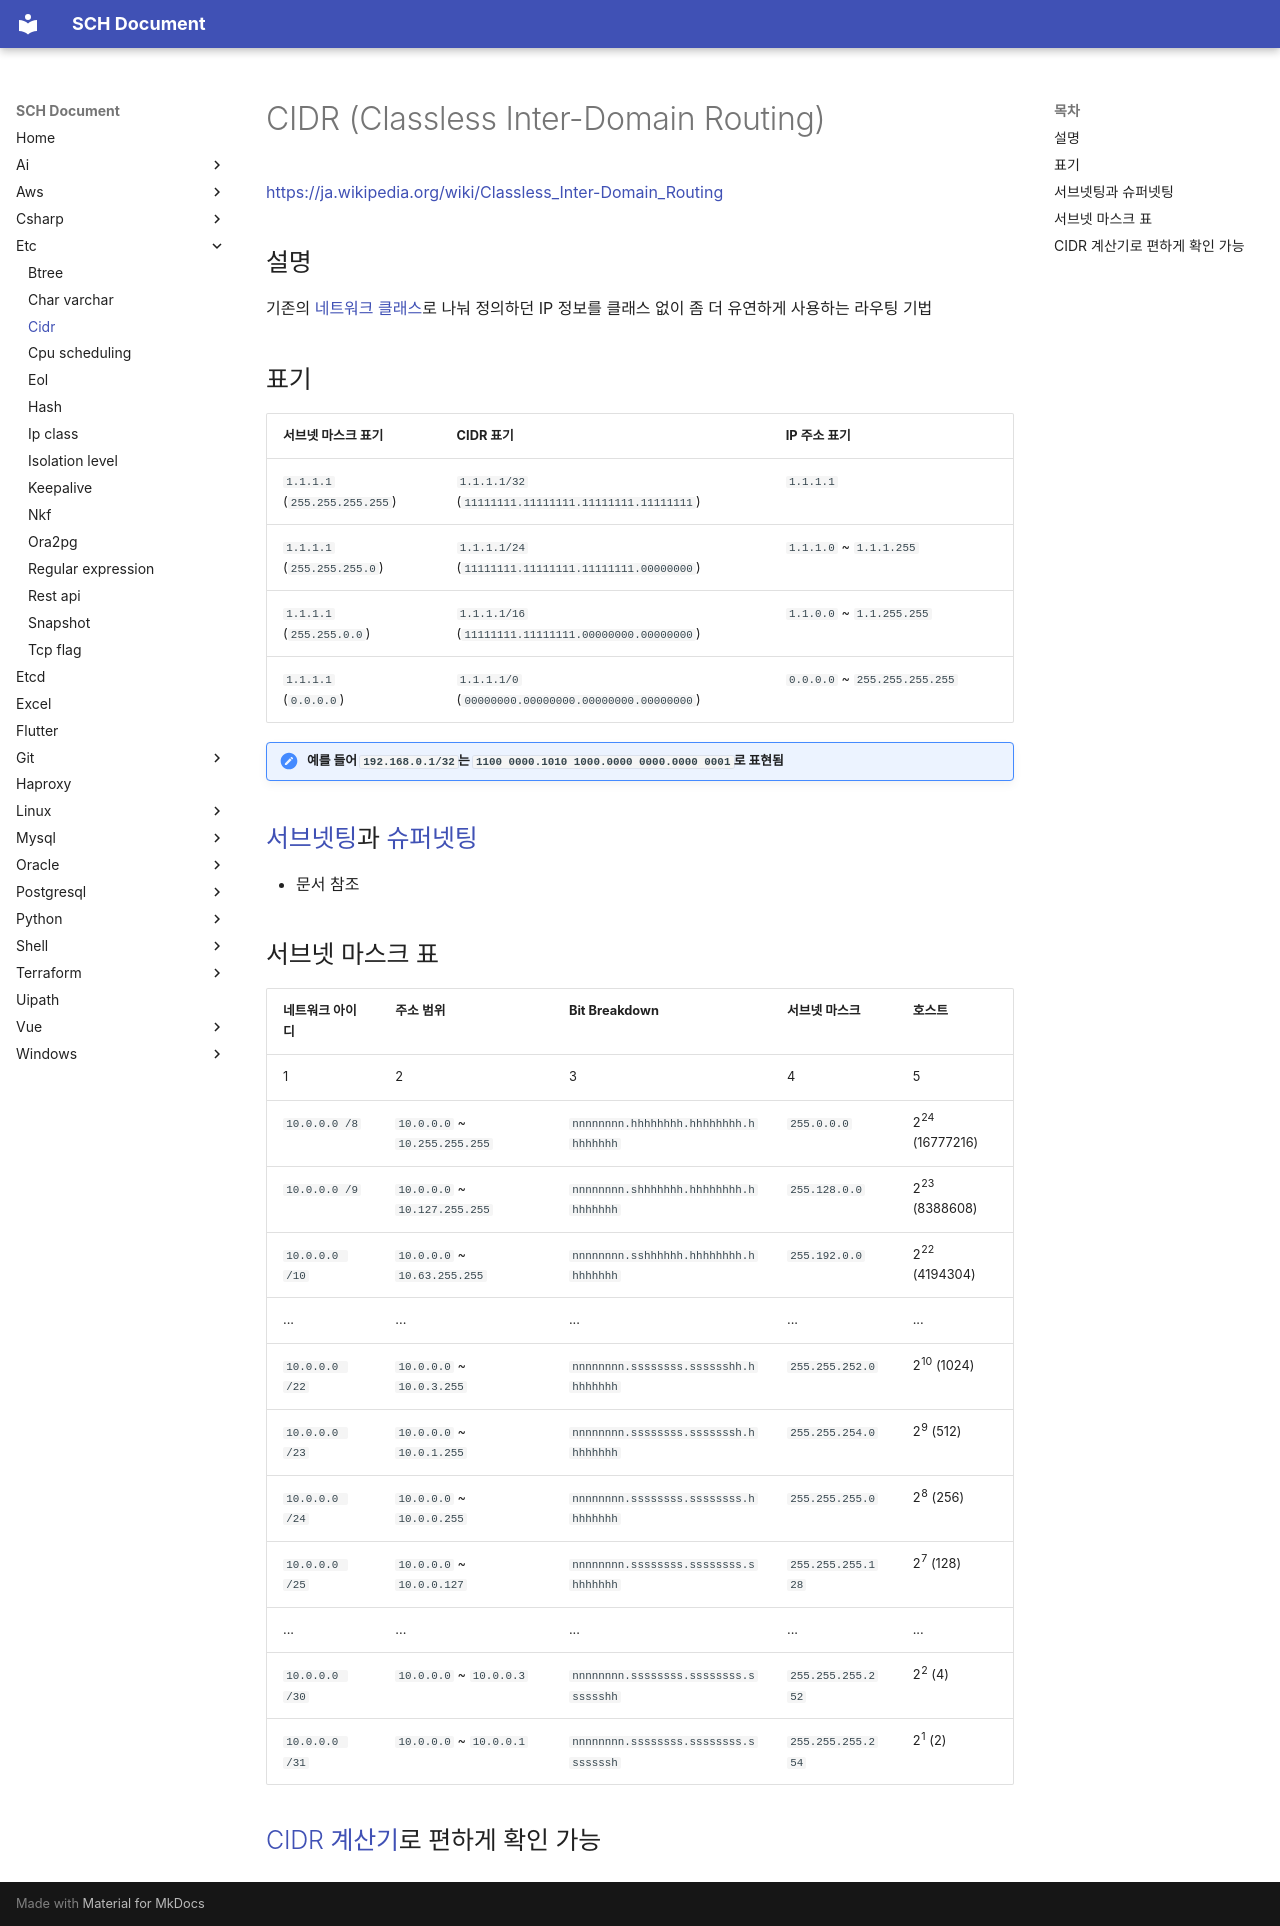

repository: sch6393/sch6393.github.io · page: etc/cidr/index.html · generator: mkdocs

# CIDR (Classless Inter-Domain Routing)

[https://ja.wikipedia.org/wiki/Classless_Inter-Domain_Routing](https://ja.wikipedia.org/wiki/Classless_Inter-Domain_Routing){target="_blank"}

## 설명
기존의 [네트워크 클래스](../ip-class/README.md)로 나눠 정의하던 IP 정보를 클래스 없이 좀 더 유연하게 사용하는 라우팅 기법

## 표기
서브넷 마스크 표기|CIDR 표기|IP 주소 표기
-|-|-
`1.1.1.1`<br>(`255.255.255.255`)|`1.1.1.1/32`<br>(`11111111.11111111.11111111.11111111`)|`1.1.1.1`
`1.1.1.1`<br>(`255.255.255.0`)|`1.1.1.1/24`<br>(`11111111.11111111.11111111.00000000`)|`1.1.1.0` ~ `1.1.1.255`
`1.1.1.1`<br>(`255.255.0.0`)|`1.1.1.1/16`<br>(`11111111.11111111.00000000.00000000`)|`1.1.0.0` ~ `1.1.255.255`
`1.1.1.1`<br>(`0.0.0.0`)|`1.1.1.1/0`<br>(`00000000.00000000.00000000.00000000`)|`0.0.0.0` ~ `255.255.255.255`

!!! note "예를 들어 `192.168.0.1/32`는 `1100 0000.1010 1000.0000 0000.0000 0001`로 표현됨"

## [서브넷팅](../ip-class/README.md#서브넷팅)과 [슈퍼넷팅](../ip-class/README.md#슈퍼넷팅)
* 문서 참조

## 서브넷 마스크 표
네트워크 아이디|주소 범위|Bit Breakdown|서브넷 마스크|호스트
-|-|-|-|-
1|2|3|4|5
`10.0.0.0 /8`|`10.0.0.0` ~ `10.255.255.255`|`nnnnnnnn.hhhhhhhh.hhhhhhhh.hhhhhhhh`|`255.0.0.0`|2<sup>24</sup> (16777216)
`10.0.0.0 /9`|`10.0.0.0` ~ `10.127.255.255`|`nnnnnnnn.shhhhhhh.hhhhhhhh.hhhhhhhh`|`255.128.0.0`|2<sup>23</sup> (8388608)
`10.0.0.0 /10`|`10.0.0.0` ~ `10.63.255.255`|`nnnnnnnn.sshhhhhh.hhhhhhhh.hhhhhhhh`|`255.192.0.0`|2<sup>22</sup> (4194304)
...|...|...|...|...
`10.0.0.0 /22`|`10.0.0.0` ~ `10.0.3.255`|`nnnnnnnn.ssssssss.sssssshh.hhhhhhhh`|`255.255.252.0`|2<sup>10</sup> (1024)
`10.0.0.0 /23`|`10.0.0.0` ~ `10.0.1.255`|`nnnnnnnn.ssssssss.sssssssh.hhhhhhhh`|`255.255.254.0`|2<sup>9</sup> (512)
`10.0.0.0 /24`|`10.0.0.0` ~ `10.0.0.255`|`nnnnnnnn.ssssssss.ssssssss.hhhhhhhh`|`255.255.255.0`|2<sup>8</sup> (256)
`10.0.0.0 /25`|`10.0.0.0` ~ `10.0.0.127`|`nnnnnnnn.ssssssss.ssssssss.shhhhhhh`|`255.255.255.128`|2<sup>7</sup> (128)
...|...|...|...|...
`10.0.0.0 /30`|`10.0.0.0` ~ `10.0.0.3`|`nnnnnnnn.ssssssss.ssssssss.sssssshh`|`255.255.255.252`|2<sup>2</sup> (4)
`10.0.0.0 /31`|`10.0.0.0` ~ `10.0.0.1`|`nnnnnnnn.ssssssss.ssssssss.sssssssh`|`255.255.255.254`|2<sup>1</sup> (2)

## [CIDR 계산기](https://www.google.com/search?newwindow=1&q=cidr+calculator){target="_blank"}로 편하게 확인 가능
